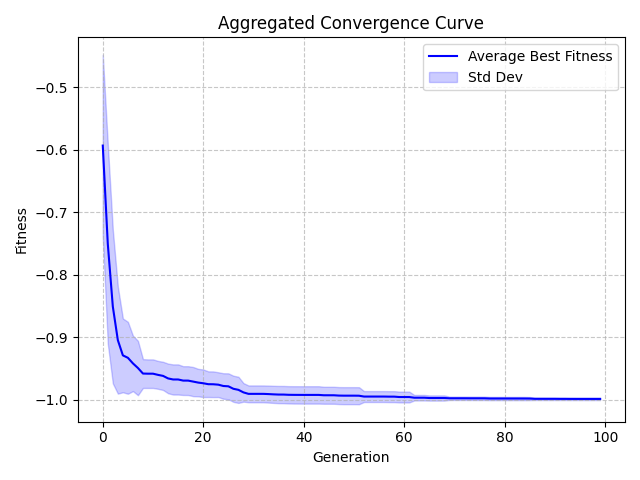

The table this chart was drawn from, first rows:
Generation, Value, StdDev
0, -0.5932, 0.1454
1, -0.7507, 0.16
2, -0.851, 0.1231
3, -0.9048, 0.08567
4, -0.9292, 0.05913
5, -0.9331, 0.05758
6, -0.942, 0.04443
7, -0.9495, 0.04353
8, -0.9583, 0.0231
9, -0.9585, 0.02288
10, -0.9585, 0.02288
11, -0.9605, 0.02237
12, -0.9621, 0.02257
13, -0.9661, 0.02374
14, -0.9678, 0.02416
15, -0.9678, 0.02416
16, -0.9696, 0.02305
17, -0.9696, 0.0231
18, -0.9712, 0.02334
19, -0.9728, 0.02202
20, -0.9739, 0.02209
21, -0.9754, 0.02055
22, -0.9755, 0.02056
23, -0.9761, 0.01984
24, -0.9783, 0.02044
25, -0.9788, 0.02078
26, -0.9827, 0.02093
27, -0.9844, 0.02096
28, -0.9885, 0.01489
29, -0.9909, 0.01348
30, -0.9909, 0.01348
31, -0.9909, 0.01348
32, -0.9909, 0.0135
33, -0.9912, 0.01363
34, -0.9917, 0.01372
35, -0.992, 0.01382
36, -0.992, 0.01384
37, -0.9924, 0.01388
38, -0.9925, 0.01392
39, -0.9925, 0.01393
40, -0.9926, 0.01394
41, -0.9926, 0.01394
42, -0.9926, 0.01394
43, -0.9926, 0.01394
44, -0.9931, 0.01361
45, -0.9931, 0.01361
46, -0.9931, 0.01362
47, -0.9936, 0.01361
48, -0.9937, 0.01364
49, -0.9937, 0.01364
50, -0.9937, 0.01364
51, -0.9938, 0.01367
52, -0.9952, 0.008755
53, -0.9952, 0.008758
54, -0.9952, 0.008758
55, -0.9952, 0.008758
56, -0.9952, 0.008761
57, -0.9953, 0.008792
58, -0.9953, 0.008792
59, -0.9959, 0.008688
... 40 more rows
